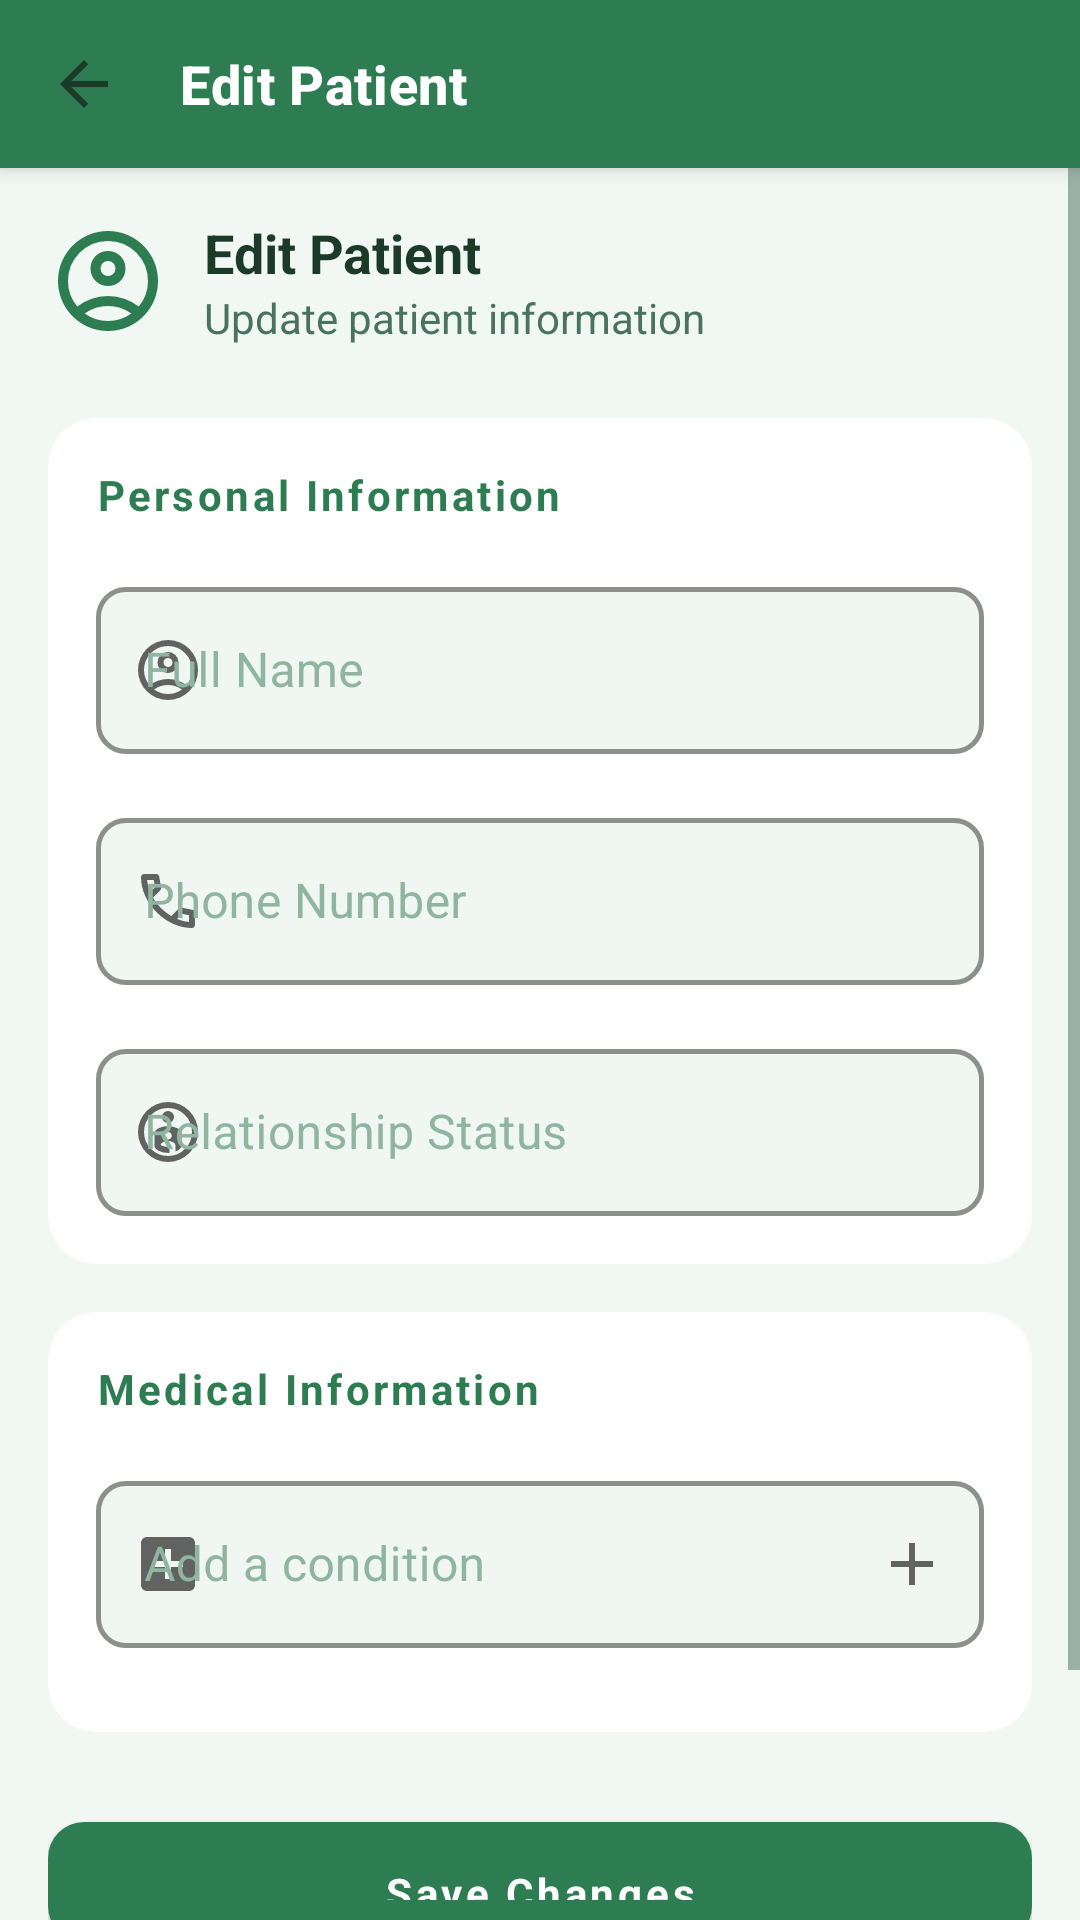

Here is an Android app screen rendered from its layout file. Give the layout XML and the strings, colors and styles it references.
<!-- AndroidManifest.xml: application theme AppTheme.Light -->
<!-- res/layout/activity_edit_patient.xml -->
<?xml version="1.0" encoding="utf-8"?>
<LinearLayout xmlns:android="http://schemas.android.com/apk/res/android"
    xmlns:app="http://schemas.android.com/apk/res-auto"
    xmlns:tools="http://schemas.android.com/tools"
    android:layout_width="match_parent"
    android:layout_height="match_parent"
    android:orientation="vertical"
    android:background="@color/background"
    tools:context=".EditPatientActivity">

    <androidx.appcompat.widget.Toolbar
        android:id="@+id/toolbar"
        android:layout_width="match_parent"
        android:layout_height="?attr/actionBarSize"
        android:background="@color/toolbar_background"
        android:elevation="4dp"
        app:navigationIcon="?attr/homeAsUpIndicator"
        app:title="Edit Patient"
        app:titleTextColor="@color/text_on_primary" />

<ScrollView
        android:overScrollMode="never"
    android:layout_width="match_parent"
    android:layout_height="0dp"
    android:layout_weight="1"
    android:background="@color/background"
    android:fillViewport="true">

    <LinearLayout
        android:layout_width="match_parent"
        android:layout_height="wrap_content"
        android:orientation="vertical"
        android:padding="16dp">

        
        <LinearLayout
            android:layout_width="match_parent"
            android:layout_height="wrap_content"
            android:orientation="horizontal"
            android:gravity="center_vertical"
            android:layout_marginBottom="24dp">

            <ImageView
                android:layout_width="40dp"
                android:layout_height="40dp"
                android:src="@drawable/ic_person"
                app:tint="@color/primary"
                android:layout_marginEnd="12dp" />

            <LinearLayout
                android:layout_width="wrap_content"
                android:layout_height="wrap_content"
                android:orientation="vertical">

                <TextView
                    android:id="@+id/tvTitle"
                    android:layout_width="wrap_content"
                    android:layout_height="wrap_content"
                    android:text="Edit Patient"
                    android:textSize="18sp"
                    android:textStyle="bold"
                    android:textColor="@color/text_primary" />

                <TextView
                    android:layout_width="wrap_content"
                    android:layout_height="wrap_content"
                    android:text="Update patient information"
                    android:textSize="14sp"
                    android:textColor="@color/text_secondary" />

            </LinearLayout>
        </LinearLayout>

        
        <androidx.cardview.widget.CardView
            android:layout_width="match_parent"
            android:layout_height="wrap_content"
            android:layout_marginBottom="16dp"
            app:cardCornerRadius="16dp"
            app:cardElevation="0dp"
        app:strokeColor="@color/border"
        app:strokeWidth="1dp"
            app:cardBackgroundColor="@color/surface">

            <LinearLayout
                android:layout_width="match_parent"
                android:layout_height="wrap_content"
                android:orientation="vertical"
                android:padding="16dp">

                
                <TextView
                    android:layout_width="wrap_content"
                    android:layout_height="wrap_content"
                    android:text="Personal Information"
                    android:textSize="14sp"
                    android:textStyle="bold"
                    android:textColor="@color/primary"
                    android:letterSpacing="0.08"
                    android:layout_marginBottom="16dp" />

                
                <com.google.android.material.textfield.TextInputLayout
                    android:layout_width="match_parent"
                    android:layout_height="wrap_content"
                    android:layout_marginBottom="16dp"
                    app:startIconDrawable="@drawable/ic_person"
                    style="@style/Widget.App.TextInputLayout">

                    <com.google.android.material.textfield.TextInputEditText
                        android:id="@+id/etName"
                        android:layout_width="match_parent"
                        android:layout_height="wrap_content"
                        android:hint="Full Name"
                        android:inputType="textPersonName"
                        android:imeOptions="actionNext" />

                </com.google.android.material.textfield.TextInputLayout>

                
                <com.google.android.material.textfield.TextInputLayout
                    android:layout_width="match_parent"
                    android:layout_height="wrap_content"
                    android:layout_marginBottom="16dp"
                    app:startIconDrawable="@drawable/ic_phone"
                    style="@style/Widget.App.TextInputLayout">

                    <com.google.android.material.textfield.TextInputEditText
                        android:id="@+id/etPhone"
                        android:layout_width="match_parent"
                        android:layout_height="wrap_content"
                        android:hint="Phone Number"
                        android:inputType="phone"
                        android:imeOptions="actionNext" />

                </com.google.android.material.textfield.TextInputLayout>

                
                <com.google.android.material.textfield.TextInputLayout
                    android:layout_width="match_parent"
                    android:layout_height="wrap_content"
                    app:startIconDrawable="@drawable/ic_people"
                    style="@style/Widget.App.TextInputLayout">

                    <com.google.android.material.textfield.TextInputEditText
                        android:id="@+id/etRelationship"
                        android:layout_width="match_parent"
                        android:layout_height="wrap_content"
                        android:hint="Relationship Status"
                        android:imeOptions="actionNext" />

                </com.google.android.material.textfield.TextInputLayout>

            </LinearLayout>
        </androidx.cardview.widget.CardView>

        
        <androidx.cardview.widget.CardView
            android:layout_width="match_parent"
            android:layout_height="wrap_content"
            android:layout_marginBottom="24dp"
            app:cardCornerRadius="16dp"
            app:cardElevation="0dp"
        app:strokeColor="@color/border"
        app:strokeWidth="1dp"
            app:cardBackgroundColor="@color/surface">

            <LinearLayout
                android:layout_width="match_parent"
                android:layout_height="wrap_content"
                android:orientation="vertical"
                android:padding="16dp">

                
                <TextView
                    android:layout_width="wrap_content"
                    android:layout_height="wrap_content"
                    android:text="Medical Information"
                    android:textSize="14sp"
                    android:textStyle="bold"
                    android:textColor="@color/primary"
                    android:letterSpacing="0.08"
                    android:layout_marginBottom="16dp" />

                
                
                <com.google.android.material.textfield.TextInputLayout
                    android:id="@+id/tilMedicalConditions"
                    android:layout_width="match_parent"
                    android:layout_height="wrap_content"
                    app:startIconDrawable="@drawable/ic_medical"
                    app:endIconMode="custom"
                    app:endIconDrawable="@drawable/ic_add"
                    app:endIconContentDescription="Add condition"
                    style="@style/Widget.App.TextInputLayout">

                    <com.google.android.material.textfield.TextInputEditText
                        android:id="@+id/etMedicalConditions"
                        android:layout_width="match_parent"
                        android:layout_height="wrap_content"
                        android:hint="Add a condition"
                        android:imeOptions="actionDone"
                        android:inputType="textCapSentences" />

                </com.google.android.material.textfield.TextInputLayout>

                
                <LinearLayout
                    android:id="@+id/llConditionsList"
                    android:layout_width="match_parent"
                    android:layout_height="wrap_content"
                    android:orientation="vertical"
                    android:layout_marginTop="8dp"
                    android:layout_marginBottom="4dp"/>


            </LinearLayout>
        </androidx.cardview.widget.CardView>

        
        <com.google.android.material.button.MaterialButton
            android:id="@+id/btnSave"
            android:layout_width="match_parent"
            android:layout_height="52dp"
            android:text="Save Changes"
            android:textSize="14sp"
            android:textStyle="bold"
            style="@style/Widget.App.Button"
            android:layout_marginBottom="16dp"
            app:cornerRadius="12dp" />

        
        <com.google.android.material.button.MaterialButton
            android:id="@+id/btnPerformTest"
            android:layout_width="match_parent"
            android:layout_height="52dp"
            android:text="Perform Test"
            android:textSize="14sp"
            android:textStyle="bold"
            style="@style/Widget.App.Button.Outlined"
            app:cornerRadius="12dp" />

    </LinearLayout>
</ScrollView>
</LinearLayout>
<!-- resources referenced by this layout -->
<resources>
  <color name="background">#F1F8F4</color>
  <color name="border">#C8E6C9</color>
  <color name="primary">#2E7D52</color>
  <color name="surface">#FFFFFF</color>
  <color name="text_on_primary">#FFFFFF</color>
  <color name="text_primary">#1B3A28</color>
  <color name="text_secondary">#4A7260</color>
  <color name="toolbar_background">#2E7D52</color>
  <!-- drawable ic_add (drawable) -->
  <vector xmlns:android="http://schemas.android.com/apk/res/android"
      android:width="24dp"
      android:height="24dp"
      android:viewportWidth="24"
      android:viewportHeight="24">
  
      <path
          android:fillColor="@android:color/black"
          android:pathData="M19,13h-6v6h-2v-6H5v-2h6V5h2v6h6v2z" />
  
  </vector>
  <!-- drawable ic_medical (drawable) -->
  <vector xmlns:android="http://schemas.android.com/apk/res/android"
      android:width="24dp"
      android:height="24dp"
      android:viewportWidth="24"
      android:viewportHeight="24">
  
      <path
          android:fillColor="@android:color/black"
          android:pathData="M19,3H5C3.9,3 3,3.9 3,5v14c0,1.1 0.9,2 2,2h14c1.1,0 2,-0.9 2,-2V5C21,3.9 20.1,3 19,3z
                            M17,13h-4v4h-2v-4H7v-2h4V7h2v4h4V13z"/>
  
  </vector>
  <style name="Widget.App.Button" parent="Widget.MaterialComponents.Button">
          <item name="backgroundTint">@color/primary</item>
          <item name="android:textColor">@color/white</item>
          <item name="cornerRadius">12dp</item>
          <item name="android:textAllCaps">false</item>
          <item name="android:textSize">14sp</item>
          <item name="android:textStyle">bold</item>
          <item name="android:fontFamily">sans-serif</item>
          <item name="android:minHeight">52dp</item>
          <item name="android:paddingTop">14dp</item>
          <item name="android:paddingBottom">14dp</item>
          <item name="android:paddingStart">24dp</item>
          <item name="android:paddingEnd">24dp</item>
          <item name="elevation">0dp</item>
      </style>
  <style name="Widget.App.Button.Outlined" parent="Widget.App.Button.OutlinedButton" />
  <color name="white">#FFFFFF</color>
  <color name="text_hint">#8FB5A0</color>
  <color name="input_background">#F0F7F2</color>
  <color name="stress_high">#E53935</color>
  <color name="primary_dark">#1B5E38</color>
  <color name="secondary">#66BB6A</color>
  <color name="accent">#66BB6A</color>
  <style name="RadioButtonStyle.Light" parent="Widget.MaterialComponents.CompoundButton.RadioButton">
          <item name="android:textColor">@color/text_primary</item>
          <item name="android:textSize">14sp</item>
          <item name="android:fontFamily">sans-serif</item>
          <item name="android:minHeight">48dp</item>
          <item name="buttonTint">@color/primary</item>
      </style>
  <style name="Widget.App.CardView" parent="Widget.MaterialComponents.CardView">
          <item name="cardBackgroundColor">@color/surface</item>
          <item name="cardElevation">0dp</item>
          <item name="cardCornerRadius">16dp</item>
          <item name="strokeColor">@color/border</item>
          <item name="strokeWidth">1dp</item>
          <item name="contentPadding">0dp</item>
      </style>
  <style name="Widget.App.Toolbar" parent="Widget.MaterialComponents.Toolbar">
          <item name="android:background">@color/primary</item>
          <item name="titleTextAppearance">@style/TextAppearance.App.Toolbar.Title</item>
          <item name="android:elevation">0dp</item>
          <item name="contentInsetStartWithNavigation">0dp</item>
          <item name="navigationIconTint">@color/white</item>
      </style>
  <style name="TextAppearance.App.Toolbar.Title" parent="TextAppearance.MaterialComponents.Headline6">
          <item name="android:textColor">@color/white</item>
          <item name="android:textSize">18sp</item>
          <item name="android:textStyle">bold</item>
          <item name="android:fontFamily">sans-serif</item>
      </style>
</resources>
